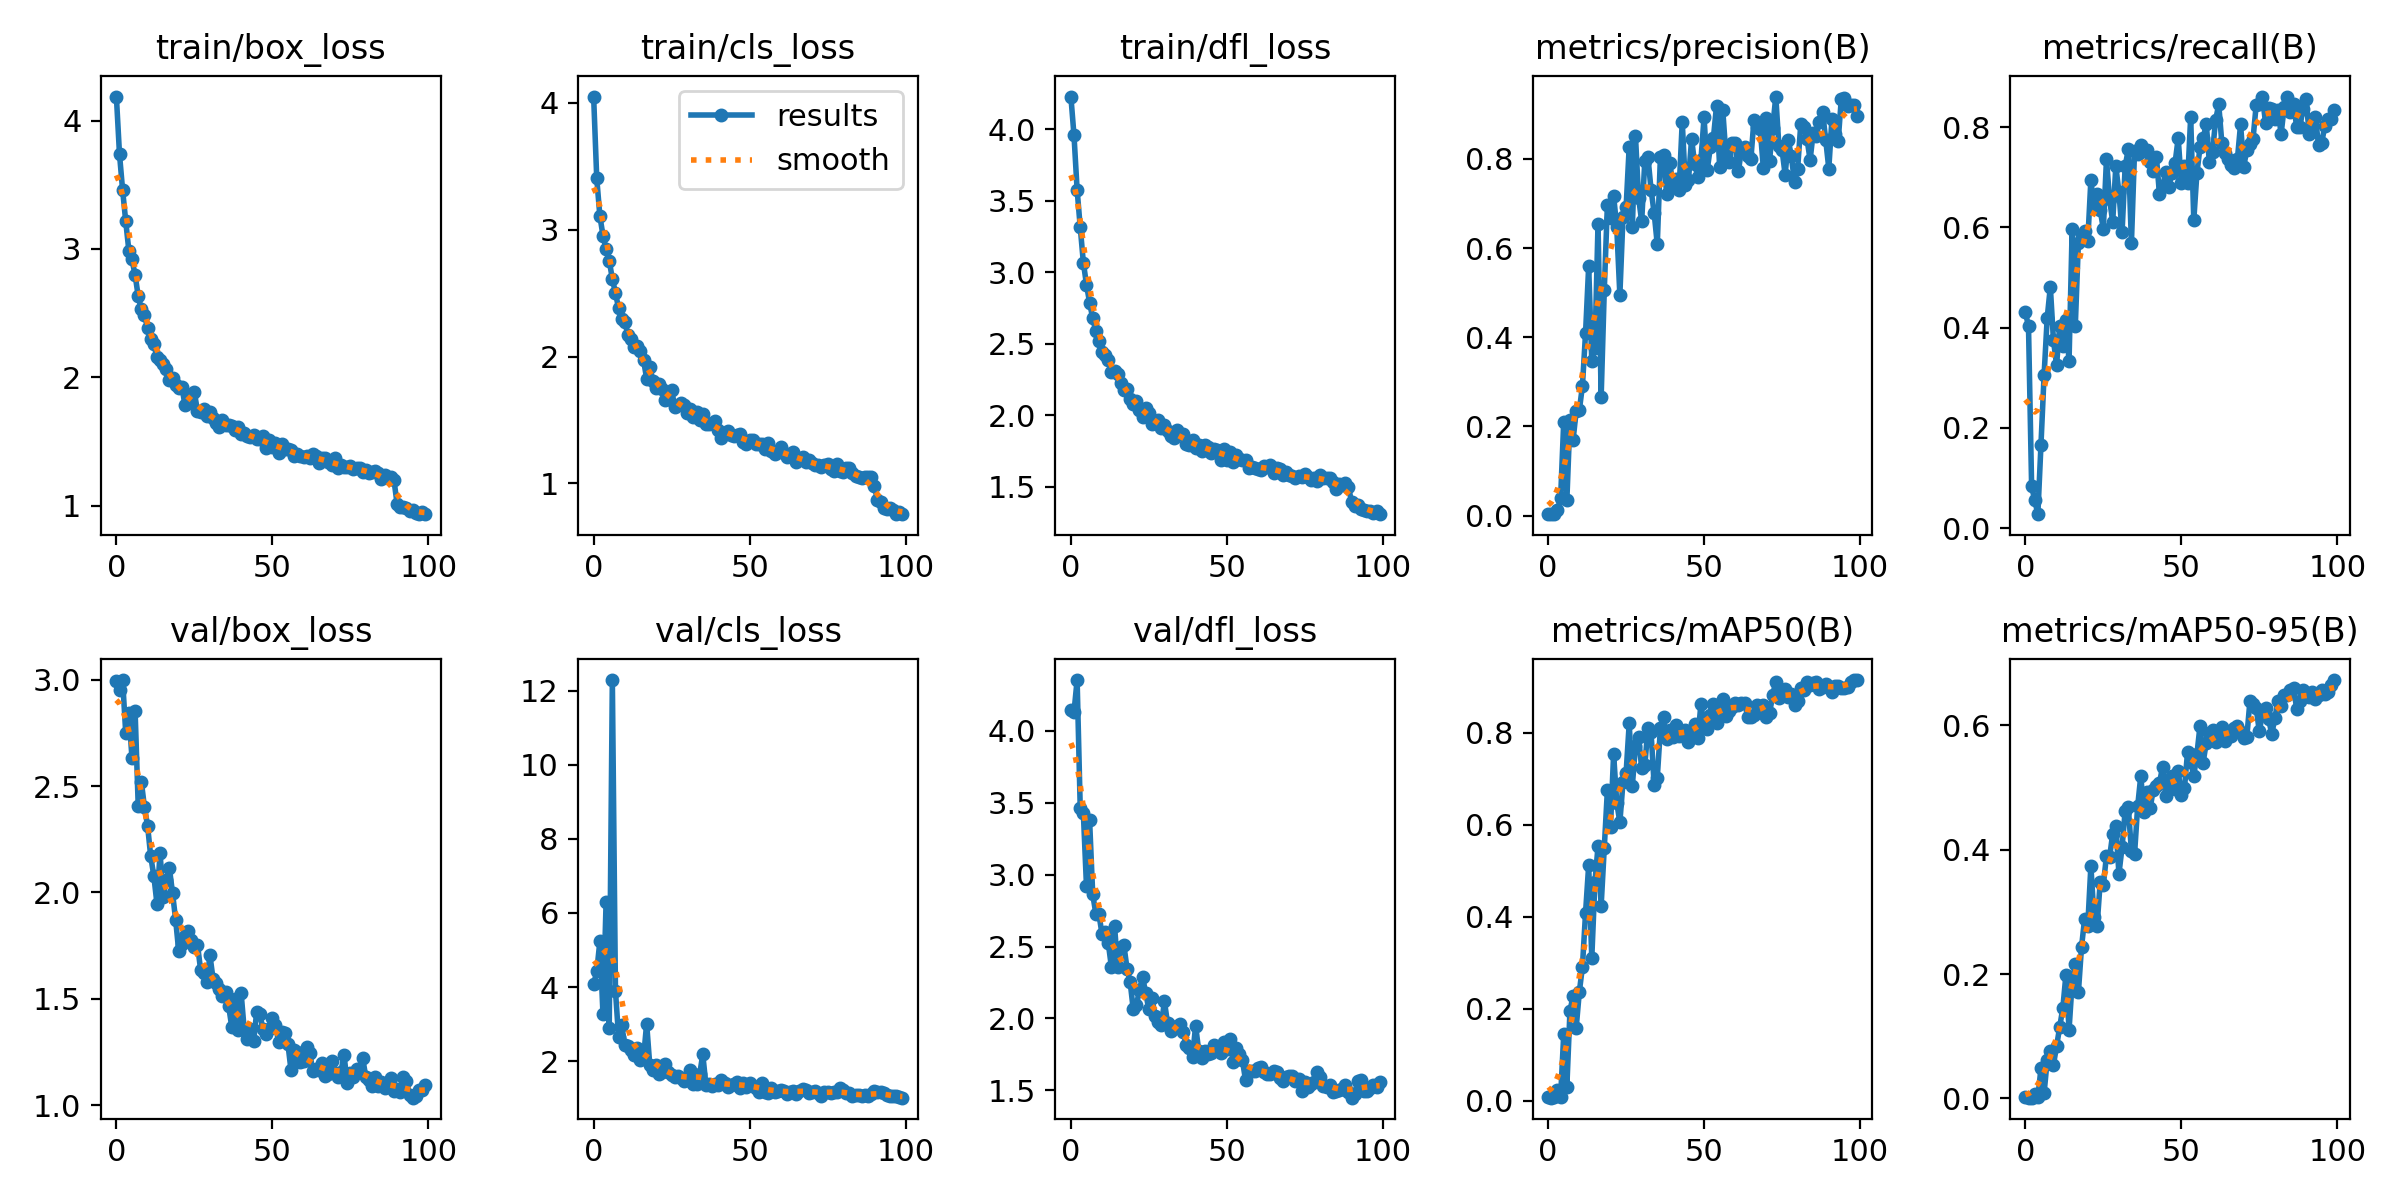

The table this chart was drawn from, first rows:
epoch, train/box_loss, train/cls_loss, train/dfl_loss, metrics/precision(B), metrics/recall(B), metrics/mAP50(B), metrics/mAP50-95(B), val/box_loss, val/cls_loss, val/dfl_loss, lr/pg0, lr/pg1, lr/pg2
0, 4.187, 4.048, 4.23, 0.00385, 0.4306, 0.00814, 0.00159, 2.991, 4.071, 4.145, 0.0005168, 0.0005168, 0.0005168
1, 3.737, 3.402, 3.958, 0.00351, 0.4028, 0.00655, 0.00136, 2.952, 4.425, 4.13, 0.00104, 0.00104, 0.00104
2, 3.458, 3.107, 3.578, 0.00315, 0.08333, 0.00752, 0.00127, 2.998, 5.232, 4.352, 0.001552, 0.001552, 0.001552
3, 3.214, 2.952, 3.316, 0.01312, 0.05556, 0.02336, 0.00663, 2.748, 3.264, 3.462, 0.001618, 0.001618, 0.001618
4, 2.987, 2.846, 3.069, 0.03914, 0.02778, 0.0083, 0.00214, 2.841, 6.302, 3.428, 0.001618, 0.001618, 0.001618
5, 2.918, 2.756, 2.915, 0.2107, 0.1667, 0.1445, 0.04836, 2.631, 2.903, 2.921, 0.001601, 0.001601, 0.001601
6, 2.797, 2.611, 2.789, 0.03383, 0.3056, 0.0302, 0.0089, 2.853, 12.28, 3.377, 0.001584, 0.001584, 0.001584
7, 2.632, 2.501, 2.68, 0.2153, 0.4197, 0.1948, 0.06122, 2.407, 3.892, 2.864, 0.001568, 0.001568, 0.001568
8, 2.528, 2.38, 2.59, 0.1694, 0.4814, 0.2285, 0.07572, 2.52, 2.659, 2.728, 0.001551, 0.001551, 0.001551
9, 2.485, 2.292, 2.518, 0.2348, 0.375, 0.1592, 0.05452, 2.401, 2.97, 2.723, 0.001535, 0.001535, 0.001535
10, 2.386, 2.274, 2.443, 0.2358, 0.3255, 0.2363, 0.08367, 2.314, 2.428, 2.585, 0.001519, 0.001519, 0.001519
11, 2.295, 2.169, 2.421, 0.2912, 0.4028, 0.2917, 0.115, 2.171, 2.415, 2.603, 0.001502, 0.001502, 0.001502
12, 2.259, 2.137, 2.384, 0.4095, 0.3627, 0.4089, 0.145, 2.079, 2.293, 2.522, 0.001486, 0.001486, 0.001486
13, 2.158, 2.073, 2.304, 0.5592, 0.4153, 0.512, 0.199, 1.948, 2.18, 2.356, 0.001469, 0.001469, 0.001469
14, 2.133, 2.08, 2.307, 0.3457, 0.3333, 0.3107, 0.1103, 2.187, 2.346, 2.641, 0.001453, 0.001453, 0.001453
15, 2.107, 2.043, 2.286, 0.3763, 0.5972, 0.4754, 0.1872, 1.98, 2.019, 2.361, 0.001436, 0.001436, 0.001436
16, 2.064, 1.972, 2.227, 0.6547, 0.4028, 0.5534, 0.2157, 2.059, 2.086, 2.494, 0.001419, 0.001419, 0.001419
17, 1.979, 1.825, 2.176, 0.2659, 0.5694, 0.4241, 0.1709, 2.114, 3.015, 2.508, 0.001403, 0.001403, 0.001403
18, 1.994, 1.917, 2.186, 0.5049, 0.5856, 0.5495, 0.2436, 1.998, 1.893, 2.347, 0.001386, 0.001386, 0.001386
19, 1.944, 1.811, 2.116, 0.6966, 0.5934, 0.6756, 0.2891, 1.872, 1.755, 2.254, 0.00137, 0.00137, 0.00137
20, 1.915, 1.754, 2.081, 0.6664, 0.5721, 0.5963, 0.2773, 1.723, 1.897, 2.062, 0.001353, 0.001353, 0.001353
21, 1.928, 1.784, 2.103, 0.7173, 0.6944, 0.7541, 0.3737, 1.757, 1.644, 2.091, 0.001337, 0.001337, 0.001337
22, 1.781, 1.745, 2.034, 0.6468, 0.6389, 0.6483, 0.2919, 1.795, 1.712, 2.199, 0.00132, 0.00132, 0.00132
23, 1.803, 1.659, 1.992, 0.4946, 0.6667, 0.6057, 0.278, 1.818, 1.929, 2.288, 0.001304, 0.001304, 0.001304
24, 1.854, 1.666, 2.053, 0.6697, 0.6339, 0.6924, 0.3489, 1.778, 1.704, 2.176, 0.001287, 0.001287, 0.001287
25, 1.882, 1.738, 2.018, 0.6911, 0.5972, 0.7128, 0.3434, 1.744, 1.624, 2.062, 0.001271, 0.001271, 0.001271
26, 1.739, 1.602, 1.937, 0.8278, 0.7358, 0.8207, 0.3904, 1.755, 1.571, 2.144, 0.001254, 0.001254, 0.001254
27, 1.728, 1.622, 1.955, 0.6479, 0.656, 0.6847, 0.3878, 1.638, 1.599, 2.016, 0.001238, 0.001238, 0.001238
28, 1.756, 1.632, 1.965, 0.8521, 0.6111, 0.7719, 0.426, 1.621, 1.549, 1.972, 0.001221, 0.001221, 0.001221
29, 1.699, 1.616, 1.912, 0.7133, 0.7222, 0.7911, 0.4383, 1.579, 1.472, 1.955, 0.001205, 0.001205, 0.001205
30, 1.729, 1.555, 1.931, 0.6597, 0.6697, 0.723, 0.3614, 1.705, 1.56, 2.118, 0.001188, 0.001188, 0.001188
31, 1.684, 1.59, 1.893, 0.7963, 0.5902, 0.7295, 0.404, 1.594, 1.772, 1.966, 0.001172, 0.001172, 0.001172
32, 1.642, 1.522, 1.857, 0.8044, 0.7222, 0.8097, 0.463, 1.577, 1.378, 1.912, 0.001155, 0.001155, 0.001155
33, 1.616, 1.563, 1.842, 0.7313, 0.7557, 0.8014, 0.4683, 1.546, 1.396, 1.932, 0.001139, 0.001139, 0.001139
34, 1.668, 1.496, 1.895, 0.6784, 0.5685, 0.6859, 0.398, 1.514, 1.648, 1.949, 0.001122, 0.001122, 0.001122
35, 1.627, 1.546, 1.871, 0.6082, 0.752, 0.7028, 0.3927, 1.53, 2.185, 1.962, 0.001106, 0.001106, 0.001106
36, 1.631, 1.469, 1.872, 0.8049, 0.7471, 0.8102, 0.4698, 1.466, 1.363, 1.909, 0.001089, 0.001089, 0.001089
37, 1.618, 1.468, 1.8, 0.8084, 0.7638, 0.8341, 0.5186, 1.368, 1.393, 1.815, 0.001073, 0.001073, 0.001073
38, 1.589, 1.475, 1.792, 0.7202, 0.7529, 0.7868, 0.4606, 1.499, 1.332, 1.798, 0.001056, 0.001056, 0.001056
39, 1.613, 1.488, 1.829, 0.7907, 0.7535, 0.8057, 0.4923, 1.356, 1.385, 1.734, 0.00104, 0.00104, 0.00104
40, 1.558, 1.419, 1.774, 0.7439, 0.7304, 0.792, 0.4666, 1.527, 1.363, 1.95, 0.001023, 0.001023, 0.001023
41, 1.567, 1.357, 1.794, 0.7559, 0.713, 0.818, 0.4968, 1.354, 1.497, 1.772, 0.001007, 0.001007, 0.001007
42, 1.539, 1.396, 1.753, 0.7311, 0.7414, 0.7925, 0.5019, 1.31, 1.404, 1.725, 0.0009904, 0.0009904, 0.0009904
43, 1.535, 1.416, 1.79, 0.8834, 0.6661, 0.8015, 0.5072, 1.361, 1.306, 1.771, 0.0009739, 0.0009739, 0.0009739
44, 1.547, 1.382, 1.776, 0.7422, 0.6827, 0.8063, 0.5338, 1.302, 1.361, 1.756, 0.0009574, 0.0009574, 0.0009574
45, 1.519, 1.373, 1.738, 0.7524, 0.7096, 0.7813, 0.4862, 1.44, 1.379, 1.762, 0.0009409, 0.0009409, 0.0009409
46, 1.518, 1.383, 1.762, 0.8451, 0.6806, 0.7922, 0.5053, 1.43, 1.428, 1.812, 0.0009243, 0.0009243, 0.0009243
47, 1.541, 1.39, 1.76, 0.7879, 0.7087, 0.8189, 0.5181, 1.357, 1.267, 1.78, 0.0009078, 0.0009078, 0.0009078
48, 1.45, 1.329, 1.691, 0.7596, 0.729, 0.7886, 0.4984, 1.337, 1.421, 1.762, 0.0008913, 0.0008913, 0.0008913
49, 1.509, 1.315, 1.765, 0.7983, 0.7778, 0.8635, 0.5262, 1.361, 1.303, 1.834, 0.0008748, 0.0008748, 0.0008748
50, 1.453, 1.339, 1.69, 0.8934, 0.6888, 0.8137, 0.4878, 1.412, 1.413, 1.787, 0.0008583, 0.0008583, 0.0008583
51, 1.489, 1.344, 1.746, 0.7747, 0.7222, 0.8082, 0.4986, 1.378, 1.337, 1.857, 0.0008418, 0.0008418, 0.0008418
52, 1.411, 1.313, 1.676, 0.8257, 0.6895, 0.839, 0.557, 1.298, 1.288, 1.699, 0.0008253, 0.0008253, 0.0008253
53, 1.481, 1.312, 1.72, 0.8473, 0.8202, 0.8634, 0.5406, 1.343, 1.177, 1.794, 0.0008088, 0.0008088, 0.0008088
54, 1.444, 1.311, 1.697, 0.9192, 0.6147, 0.8213, 0.519, 1.339, 1.423, 1.754, 0.0007923, 0.0007923, 0.0007923
55, 1.438, 1.275, 1.688, 0.782, 0.7083, 0.8628, 0.5535, 1.288, 1.172, 1.709, 0.0007758, 0.0007758, 0.0007758
56, 1.432, 1.32, 1.688, 0.9092, 0.7601, 0.874, 0.5996, 1.165, 1.151, 1.572, 0.0007593, 0.0007593, 0.0007593
57, 1.39, 1.256, 1.631, 0.8091, 0.7778, 0.8366, 0.5403, 1.258, 1.272, 1.637, 0.0007428, 0.0007428, 0.0007428
58, 1.402, 1.231, 1.64, 0.7925, 0.8056, 0.8485, 0.5723, 1.249, 1.167, 1.632, 0.0007263, 0.0007263, 0.0007263
59, 1.385, 1.248, 1.635, 0.8347, 0.7304, 0.8561, 0.5872, 1.202, 1.195, 1.634, 0.0007098, 0.0007098, 0.0007098
... 40 more rows
